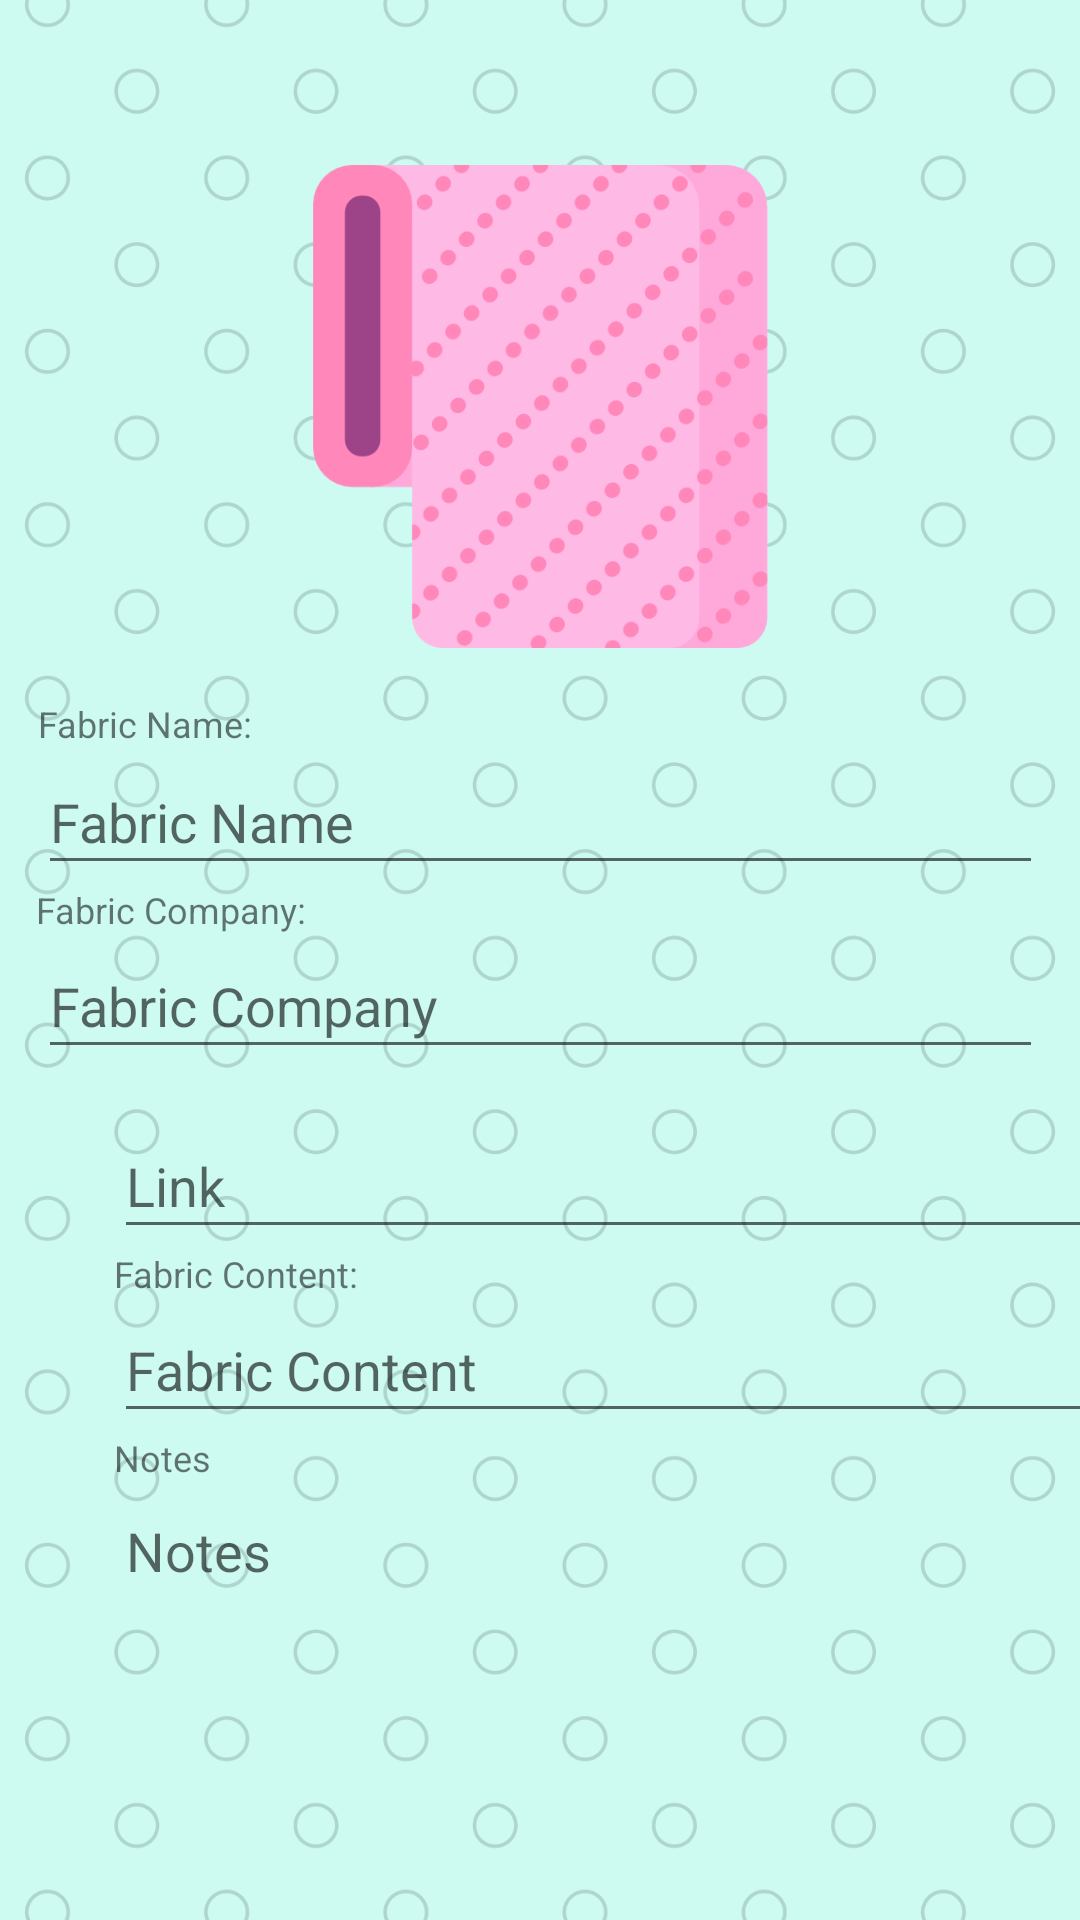

This screen was rendered from an Android layout file. Write that file and the resources it references.
<!-- AndroidManifest.xml: application theme AppTheme -->
<!-- res/layout/activity_fabric.xml -->
<?xml version="1.0" encoding="utf-8"?>
<androidx.constraintlayout.widget.ConstraintLayout xmlns:android="http://schemas.android.com/apk/res/android"
    xmlns:app="http://schemas.android.com/apk/res-auto"
    xmlns:tools="http://schemas.android.com/tools"
    android:layout_width="match_parent"
    android:layout_height="match_parent"
    android:background="@drawable/dotsbackgroundteal1"
    tools:context=".FabricActivity">

    <ImageView
        android:id="@+id/ivFabricImage"
        android:layout_width="173dp"
        android:layout_height="161dp"
        android:layout_marginStart="120dp"
        android:layout_marginTop="55dp"
        android:layout_marginEnd="120dp"
        app:layout_constraintEnd_toEndOf="parent"
        app:layout_constraintStart_toStartOf="parent"
        app:layout_constraintTop_toTopOf="parent"
        app:srcCompat="@drawable/a003fabric" />

    <TextView
        android:id="@+id/tvFabricName"
        android:layout_width="131dp"
        android:layout_height="17dp"
        android:layout_marginStart="38dp"
        android:layout_marginTop="17dp"
        android:layout_marginEnd="242dp"
        android:text="Fabric Name:"
        android:textSize="12sp"
        app:layout_constraintBottom_toTopOf="@+id/etFabricName"
        app:layout_constraintEnd_toEndOf="parent"
        app:layout_constraintStart_toStartOf="parent"
        app:layout_constraintTop_toBottomOf="@+id/ivFabricImage" />

    <EditText
        android:id="@+id/etFabricName"
        android:layout_width="335dp"
        android:layout_height="45dp"
        android:layout_marginStart="38dp"
        android:layout_marginEnd="38dp"
        android:ems="10"
        android:inputType="textPersonName"
        android:hint="Fabric Name"
        app:layout_constraintBottom_toTopOf="@+id/tvFabricCompany"
        app:layout_constraintEnd_toEndOf="parent"
        app:layout_constraintStart_toStartOf="parent"
        app:layout_constraintTop_toBottomOf="@+id/tvFabricName" />

    <TextView
        android:id="@+id/tvFabricCompany"
        android:layout_width="wrap_content"
        android:layout_height="wrap_content"
        android:layout_marginStart="38dp"
        android:layout_marginEnd="284dp"
        android:text="Fabric Company:"
        android:textSize="12sp"
        app:layout_constraintBottom_toTopOf="@+id/etFabricCompany"
        app:layout_constraintEnd_toEndOf="parent"
        app:layout_constraintStart_toStartOf="parent"
        app:layout_constraintTop_toBottomOf="@+id/etFabricName" />

    <EditText
        android:id="@+id/etFabricCompany"
        android:layout_width="335dp"
        android:layout_height="45dp"
        android:layout_marginStart="38dp"
        android:layout_marginEnd="38dp"
        android:ems="10"
        android:inputType="textPersonName"
        android:hint="Fabric Company"
        app:layout_constraintBottom_toTopOf="@+id/tvFabricLink"
        app:layout_constraintEnd_toEndOf="parent"
        app:layout_constraintStart_toStartOf="parent"
        app:layout_constraintTop_toBottomOf="@+id/tvFabricCompany" />

    <TextView
        android:id="@+id/tvFabricLink"
        android:layout_width="wrap_content"
        android:layout_height="15dp"
        android:layout_marginStart="38dp"
        android:layout_marginEnd="345dp"
        android:text="Link: "
        android:textSize="12sp"
        app:layout_constraintBottom_toTopOf="@+id/etFabricLink"
        app:layout_constraintEnd_toEndOf="parent"
        app:layout_constraintHorizontal_bias="0.0"
        app:layout_constraintStart_toStartOf="parent"
        app:layout_constraintTop_toBottomOf="@+id/etFabricCompany" />

    <EditText
        android:id="@+id/etFabricLink"
        android:layout_width="335dp"
        android:layout_height="45dp"
        android:layout_marginStart="38dp"
        android:layout_marginEnd="38dp"
        android:ems="10"
        android:inputType="textPersonName"
        android:hint="Link"
        app:layout_constraintEnd_toEndOf="parent"
        app:layout_constraintHorizontal_bias="0.0"
        app:layout_constraintStart_toStartOf="parent"
        app:layout_constraintTop_toBottomOf="@+id/tvFabricLink" />

    <TextView
        android:id="@+id/tvFabricContent"
        android:layout_width="wrap_content"
        android:layout_height="wrap_content"
        android:layout_marginStart="38dp"
        android:layout_marginEnd="292dp"
        android:text="Fabric Content:"
        android:textSize="12sp"
        app:layout_constraintBottom_toTopOf="@+id/etFabricContent"
        app:layout_constraintEnd_toEndOf="parent"
        app:layout_constraintHorizontal_bias="0.0"
        app:layout_constraintStart_toStartOf="parent"
        app:layout_constraintTop_toBottomOf="@+id/etFabricLink" />

    <EditText
        android:id="@+id/etFabricContent"
        android:layout_width="335dp"
        android:layout_height="45dp"
        android:layout_marginStart="38dp"
        android:layout_marginEnd="38dp"
        android:ems="10"
        android:inputType="textPersonName"
        android:hint="Fabric Content"
        app:layout_constraintBottom_toTopOf="@+id/tvFabricNotes"
        app:layout_constraintEnd_toEndOf="parent"
        app:layout_constraintHorizontal_bias="0.0"
        app:layout_constraintStart_toStartOf="parent"
        app:layout_constraintTop_toBottomOf="@+id/tvFabricContent" />

    <TextView
        android:id="@+id/tvFabricNotes"
        android:layout_width="92dp"
        android:layout_height="17dp"
        android:layout_marginStart="38dp"
        android:layout_marginEnd="281dp"
        android:text="Notes"
        android:textSize="12sp"
        app:layout_constraintBottom_toTopOf="@+id/etFabricNotes"
        app:layout_constraintEnd_toEndOf="parent"
        app:layout_constraintHorizontal_bias="0.0"
        app:layout_constraintStart_toStartOf="parent"
        app:layout_constraintTop_toBottomOf="@+id/etFabricContent" />

    <EditText
        android:id="@+id/etFabricNotes"
        android:layout_width="335dp"
        android:layout_height="155dp"
        android:layout_marginStart="38dp"
        android:layout_marginEnd="38dp"
        android:ems="10"
        android:gravity="start|top"
        android:inputType="textMultiLine"
        android:hint="Notes"
        app:layout_constraintEnd_toEndOf="parent"
        app:layout_constraintHorizontal_bias="0.0"
        app:layout_constraintStart_toStartOf="parent"
        app:layout_constraintTop_toBottomOf="@+id/tvFabricNotes" />


</androidx.constraintlayout.widget.ConstraintLayout>
<!-- resources referenced by this layout -->
<resources>
  <!-- drawable a003fabric: png bitmap (drawable, 35166 bytes) -->
  <!-- drawable dotsbackgroundteal1: png bitmap (drawable, 182978 bytes) -->
  <style name="AppTheme" parent="Theme.AppCompat.Light.NoActionBar">
          <item name="colorPrimary">@color/purple2</item>
          <item name="colorPrimaryDark">@color/purple4</item>
          <item name="colorAccent">@color/teal2</item>
      </style>
  <color name="purple2">#d4a0f2</color>
  <color name="purple4">#9e50cc</color>
  <color name="teal2">#9af2de</color>
</resources>
